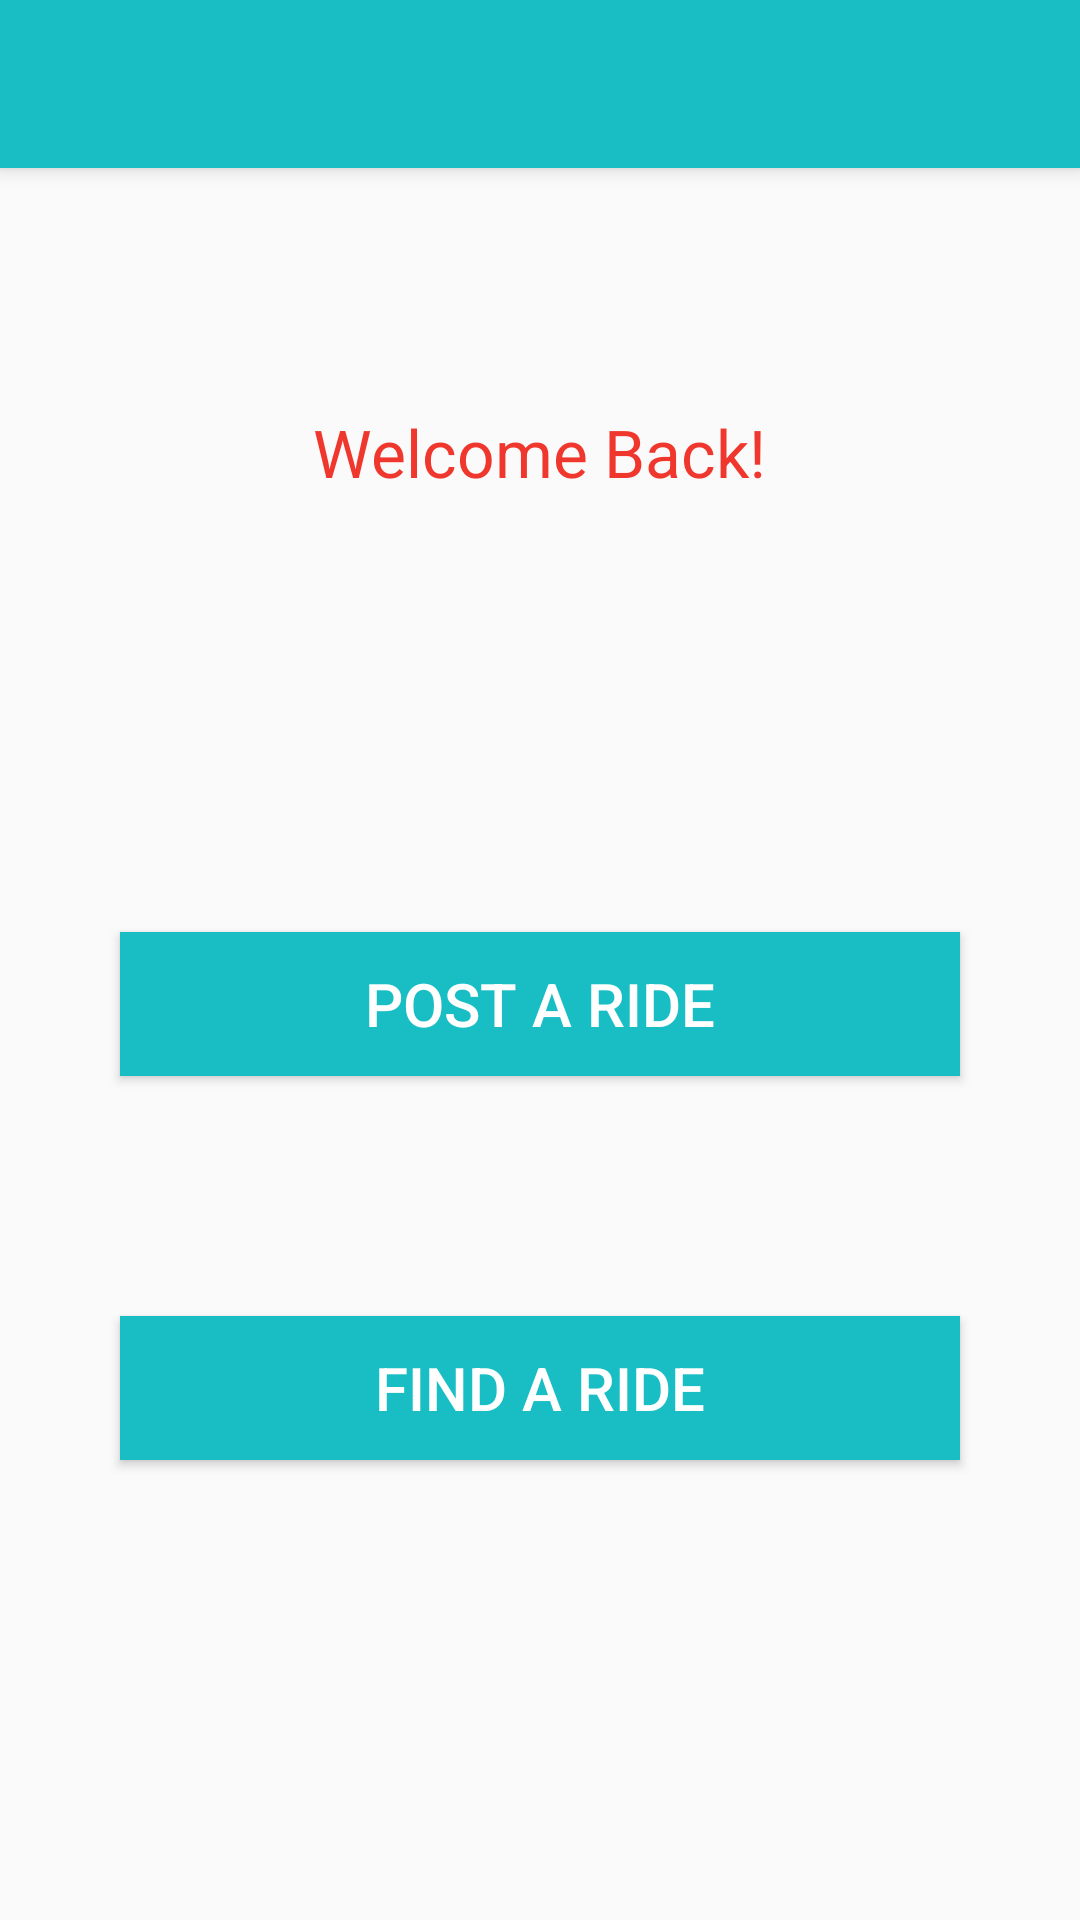

Write the Android layout XML for this screen, with the resource values it uses.
<!-- AndroidManifest.xml: application theme AppTheme -->
<!-- res/layout/activity_home.xml -->
<?xml version="1.0" encoding="utf-8"?>
<LinearLayout xmlns:android="http://schemas.android.com/apk/res/android"
    xmlns:app="http://schemas.android.com/apk/res-auto"
    xmlns:tools="http://schemas.android.com/tools"
    android:layout_width="match_parent"
    android:layout_height="match_parent"
    tools:context="com.android.shareride.View.HomeActivity"
    android:orientation="vertical">

    <android.support.v7.widget.Toolbar
        android:layout_width="match_parent"
        android:layout_height="?attr/actionBarSize"
        android:id="@+id/homeToolbar"
        android:layout_alignParentTop="true"
        android:layout_centerHorizontal="true"
        android:elevation="4dp"
        android:background="@color/colorPrimaryDark"
        app:titleTextColor="@color/colorWhite"/>

    <TextView
        android:layout_width="wrap_content"
        android:layout_height="wrap_content"
        android:textAppearance="?android:attr/textAppearanceLarge"
        android:text="@string/login_welcome"
        android:id="@+id/textView3"
        android:layout_gravity="center_horizontal"
        android:layout_marginTop="80dp"
        android:textColor="@color/colorPrimary" />

    <TextView
        android:layout_width="wrap_content"
        android:layout_height="wrap_content"
        android:textAppearance="?android:attr/textAppearanceLarge"
        android:id="@+id/fullnameTextView"
        android:layout_gravity="center_horizontal"
        android:layout_marginTop="@dimen/activity_vertical_margin"
        android:textColor="@color/colorPrimary" />

    <Button
        android:layout_width="@dimen/button_width"
        android:layout_height="wrap_content"
        android:text="@string/post"
        android:id="@+id/postRideButton"
        android:layout_gravity="center_horizontal"
        android:layout_marginTop="100dp"
        android:textColor="@color/colorWhite"
        android:textSize="@dimen/button_text"
        android:background="@color/colorPrimaryDark" />

    <Button
        android:layout_width="@dimen/button_width"
        android:layout_height="wrap_content"
        android:text="@string/search"
        android:id="@+id/findRideButton"
        android:layout_gravity="center_horizontal"
        android:layout_marginTop="80dp"
        android:textColor="@color/colorWhite"
        android:textSize="@dimen/button_text"
        android:background="@color/colorPrimaryDark" />
</LinearLayout>
<!-- resources referenced by this layout -->
<resources>
  <color name="colorPrimary">#ef372e</color>
  <color name="colorPrimaryDark">#19bec4</color>
  <color name="colorWhite">#ffffff</color>
  <dimen name="activity_vertical_margin">16dp</dimen>
  <dimen name="button_text">20sp</dimen>
  <dimen name="button_width">280dp</dimen>
  <string name="login_welcome">Welcome Back!</string>
  <string name="post">Post a ride</string>
  <string name="search">Find a ride</string>
  <style name="AppTheme" parent="Theme.AppCompat.Light.DarkActionBar">
          
          <item name="colorPrimary">@color/colorPrimary</item>
          <item name="colorPrimaryDark">@color/colorPrimaryDark</item>
          <item name="colorAccent">@color/colorAccent</item>
          
          <item name="windowActionBar">false</item>
          <item name="windowNoTitle">true</item>
      </style>
  <color name="colorAccent">#19bec4</color>
</resources>
